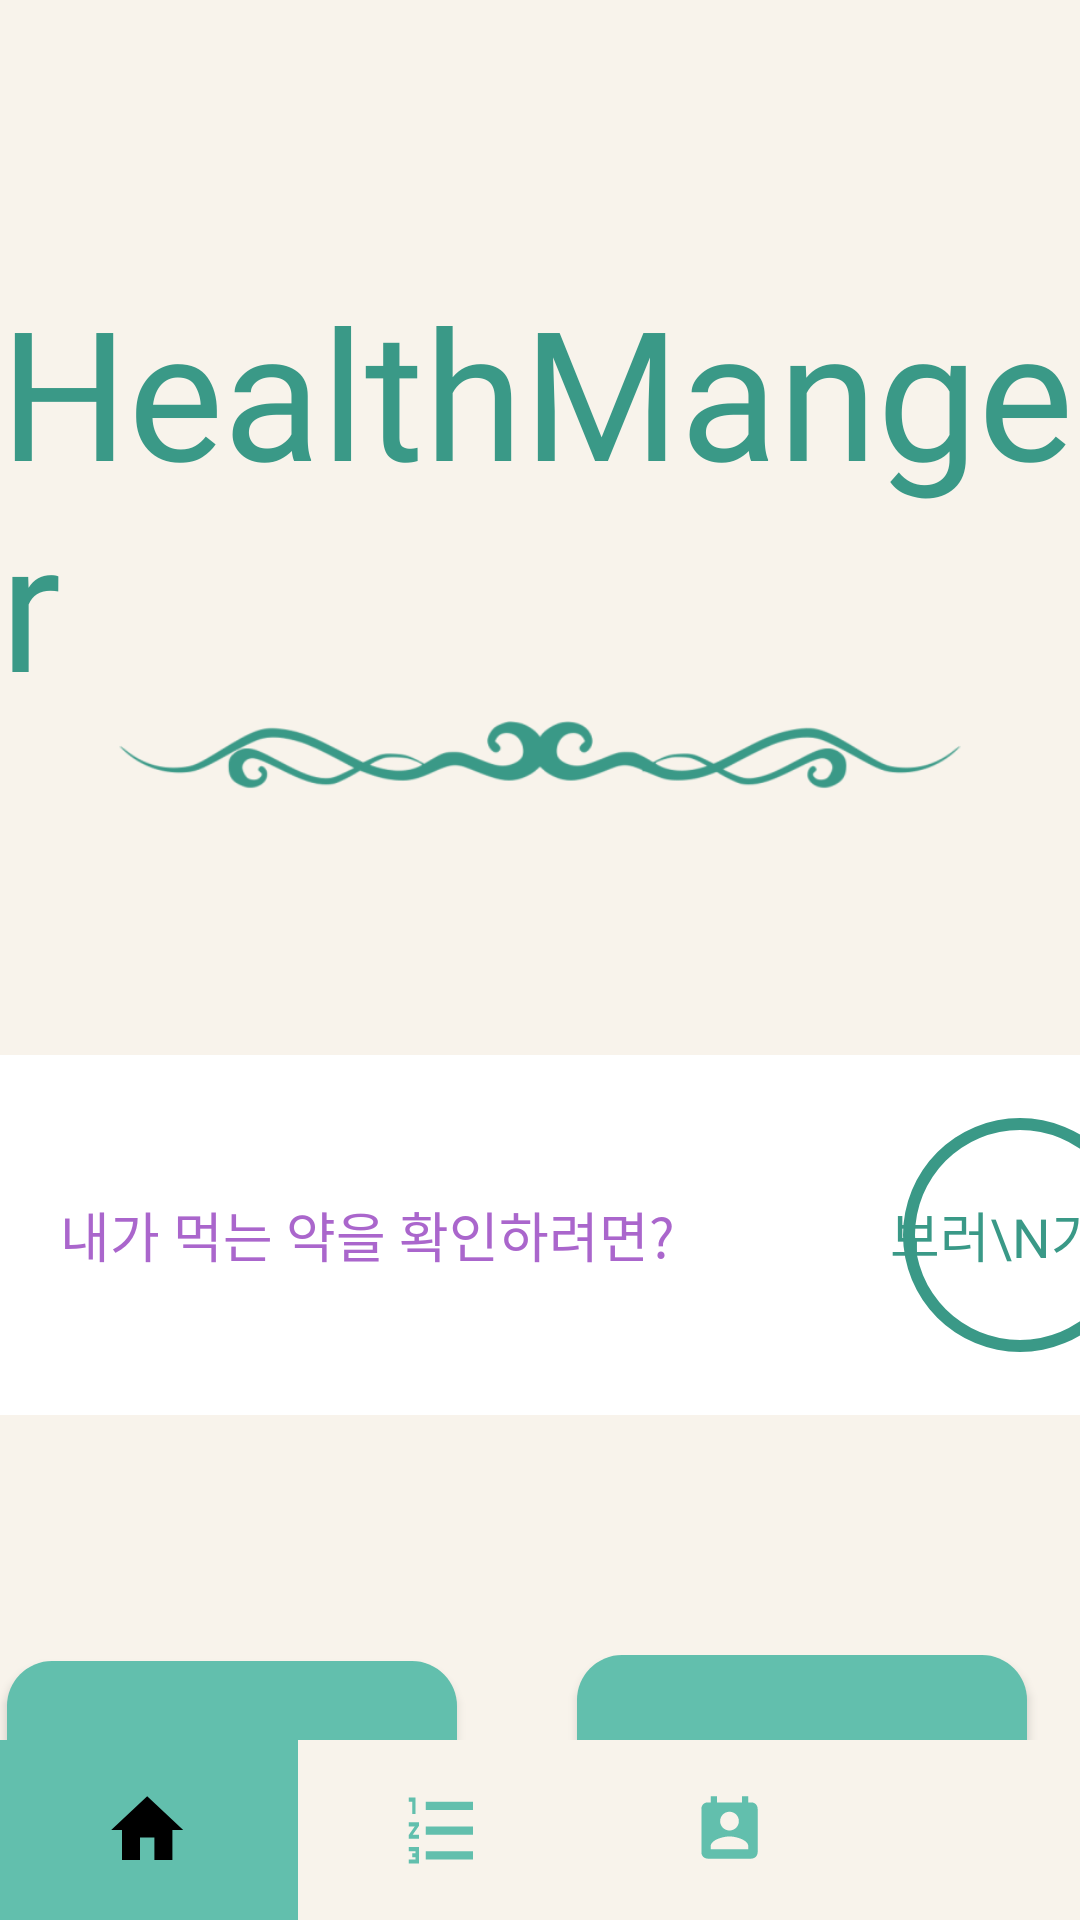

Layout XML and referenced resources for this Android screen:
<!-- AndroidManifest.xml: application theme AppTheme_Pastel -->
<!-- res/layout/home.xml -->
<?xml version="1.0" encoding="utf-8"?>
<RelativeLayout xmlns:android="http://schemas.android.com/apk/res/android"
    xmlns:app="http://schemas.android.com/apk/res-auto"
    xmlns:tools="http://schemas.android.com/tools"
    android:id="@+id/home_mainlayout"
    android:layout_width="match_parent"
    android:layout_height="match_parent"
    android:orientation="vertical"
    tools:context=".MainActivity"
    android:background="@color/backgournd">

    <LinearLayout
        android:layout_width="match_parent"
        android:layout_height="wrap_content"
        android:orientation="vertical"
        android:id="@+id/titlelinear"
        android:layout_marginTop="90dp">
        <TextView
            android:id="@+id/appname"
            android:layout_width="wrap_content"
            android:layout_height="wrap_content"
            android:layout_gravity="center_horizontal"
            android:fontFamily="@font/greatvibe"
            android:text="HealthManger"
            android:textColor="#3a9987"
            android:textSize="60sp" />

        <ImageView
            android:id="@+id/appname2"
            android:layout_width="match_parent"
            android:layout_height="140dp"
            android:layout_marginTop="-59dp"
            android:src="@drawable/underline"
            android:tint="@color/view_dark" />
    </LinearLayout>

    <TableRow
        android:id="@+id/go_detail_tr"
        android:layout_width="match_parent"
        android:layout_height="120dp"
        android:layout_below="@+id/titlelinear"
        android:background="#ffffff"
        android:layout_marginTop="30dp"
        android:gravity="center_vertical">

        <TextView
            android:id="@+id/go_detail_tx"
            android:layout_width="wrap_content"
            android:layout_height="wrap_content"
            android:text="내가 먹는 약을 확인하려면?"
            android:textColor="@android:color/holo_purple"
            android:textSize="18sp"
            android:layout_marginLeft="20sp"
            android:fontFamily="@font/cookierunregular"/>

        <Button
            android:id="@+id/go_detail_btn"
            android:layout_width="90dp"
            android:layout_height="90dp"
            android:background="@drawable/button_round"
            android:text="보러\n가기"
            android:textSize="18sp"
            android:fontFamily="@font/cookierunregular"
            android:textColor="@color/view_dark"
            android:layout_marginLeft="70dp"/>

    </TableRow>

    <TableRow
        android:layout_width="match_parent"
        android:layout_height="wrap_content"
        android:layout_below="@+id/go_detail_tr"
        android:gravity="center_horizontal"
        android:layout_marginTop="80dp"
        android:id="@+id/layout_btn1">

        <Button
            android:id="@+id/webView_medicien"
            android:layout_width="150dp"
            android:layout_height="90dp"
            android:layout_marginEnd="40dp"
            android:background="@drawable/button1"
            android:fontFamily="@font/cookierunbold"
            android:text="내 주변\n약국"
            android:layout_marginBottom="2dp"
            android:layout_marginTop="2dp"
            android:textColor="#f8f3eb"
            android:textSize="19sp" />

        <Button
            android:layout_width="150dp"
            android:layout_height="90dp"
            android:id="@+id/webView_mask"
            android:fontFamily="@font/cookierunbold"
            android:text="마스크\n판매처"
            android:background="@drawable/button1"
            android:textColor="#f8f3eb"
            android:layout_marginEnd="15dp"
            android:textSize="19sp" />

    </TableRow>

    <TableRow
        android:layout_width="match_parent"
        android:layout_height="wrap_content"
        android:layout_below="@+id/layout_btn1"
        android:layout_marginTop="20dp"
        android:gravity="center_horizontal"
        android:id="@+id/layout_btn2">

        <Button
            android:layout_width="150dp"
            android:layout_height="90dp"
            android:id="@+id/webView_food_btn"
            android:text="추천 식단"
            android:background="@drawable/button1"
            android:layout_marginBottom="5dp"
            android:fontFamily="@font/cookierunbold"
            android:layout_marginEnd="40dp"
            android:textColor="#f8f3eb"
            android:textSize="19sp"/>

        <Button
            android:layout_width="150dp"
            android:layout_height="90dp"
            android:id="@+id/webView_search"
            android:text="약 검색"
            android:background="@drawable/button1"
            android:layout_marginBottom="5dp"
            android:fontFamily="@font/cookierunbold"
            android:layout_marginEnd="15dp"
            android:textColor="#f8f3eb"
            android:textSize="19sp"/>

    </TableRow>

    <View
        android:id="@+id/line"
        android:layout_width="match_parent"
        android:layout_height="1dp"
        android:layout_alignTop="@+id/mainlinear"
        android:background="#000000"/>

    <LinearLayout
        android:id="@+id/mainlinear"
        android:layout_width="match_parent"
        android:layout_height="60dp"
        android:layout_alignParentBottom="true">

        <ImageButton
            android:id="@+id/btnhome"
            android:layout_width="wrap_content"
            android:layout_height="fill_parent"
            android:layout_gravity="center"
            android:layout_weight="1"
            android:background="@color/view_light"
            android:src="@drawable/bottom_menu_home"
            android:text="Home" />

        <ImageButton
            android:id="@+id/btndetail"
            android:layout_width="wrap_content"
            android:layout_height="fill_parent"
            android:layout_gravity="center"
            android:layout_weight="1"
            android:background="#f8f3eb"
            android:src="@drawable/bottom_menu_detail"
            android:tint="@color/view_light" />

        <ImageButton
            android:id="@+id/btncalendar"
            android:layout_width="wrap_content"
            android:layout_height="fill_parent"
            android:layout_gravity="center"
            android:layout_weight="1"
            android:background="#f8f3eb"
            android:src="@drawable/bottom_menu_calendar"
            android:tint="@color/view_light" />

        <ImageButton
            android:id="@+id/btnoption"
            android:layout_width="wrap_content"
            android:layout_height="60dp"
            android:layout_gravity="center"
            android:layout_weight="1"
            android:adjustViewBounds="false"
            android:background="#f8f3eb"
            android:src="@drawable/setting"
            android:tint="@color/view_light" />
    </LinearLayout>
</RelativeLayout>
<!-- resources referenced by this layout -->
<resources>
  <color name="backgournd">#f8f3eb</color>
  <color name="view_dark">#3a9987</color>
  <color name="view_light">#62bfad</color>
  <!-- drawable bottom_menu_calendar (drawable) -->
  <vector xmlns:android="http://schemas.android.com/apk/res/android"
          android:width="25dp"
          android:height="25dp"
          android:viewportWidth="24.0"
          android:viewportHeight="24.0">
      <path
          android:fillColor="#FF000000"
          android:pathData="M19,3h-1L18,1h-2v2L8,3L8,1L6,1v2L5,3c-1.11,0 -2,0.9 -2,2v14c0,1.1 0.89,2 2,2h14c1.1,0 2,-0.9 2,-2L21,5c0,-1.1 -0.9,-2 -2,-2zM12,6c1.66,0 3,1.34 3,3s-1.34,3 -3,3 -3,-1.34 -3,-3 1.34,-3 3,-3zM18,18L6,18v-1c0,-2 4,-3.1 6,-3.1s6,1.1 6,3.1v1z"/>
  </vector>
  <!-- drawable bottom_menu_detail (drawable) -->
  <vector xmlns:android="http://schemas.android.com/apk/res/android"
          android:width="27dp"
          android:height="33dp"
          android:viewportWidth="24.0"
          android:viewportHeight="24.0">
      <path
          android:fillColor="#FF000000"
          android:pathData="M2,17h2v0.5L3,17.5v1h1v0.5L2,19v1h3v-4L2,16v1zM3,8h1L4,4L2,4v1h1v3zM2,11h1.8L2,13.1v0.9h3v-1L3.2,13L5,10.9L5,10L2,10v1zM7,5v2h14L21,5L7,5zM7,19h14v-2L7,17v2zM7,13h14v-2L7,11v2z"/>
  </vector>
  <!-- drawable bottom_menu_home (drawable) -->
  <vector android:height="30dp" android:viewportHeight="24.0"
      android:viewportWidth="25.0" android:width="30dp" xmlns:android="http://schemas.android.com/apk/res/android">
      <path android:fillColor="#FF000000" android:pathData="M10,20v-6h4v6h5v-8h3L12,3 2,12h3v8z"/>
  </vector>
  <!-- drawable button1 (drawable) -->
  <?xml version="1.0" encoding="utf-8"?>
  <selector xmlns:android="http://schemas.android.com/apk/res/android">
  
      <item android:state_pressed="true">
          <shape>
              <padding android:bottom="4dp" android:left="8dp" android:right="8dp" android:top="4dp" />
              <gradient android:angle="360" android:endColor="#3a9987" android:startColor="#62bfad" />
  
              <corners android:bottomLeftRadius="15dp" android:bottomRightRadius="15dp" android:topLeftRadius="15dp" android:topRightRadius="15dp" />
          </shape>
      </item>
      <item android:state_pressed="false">
          <shape>
              <padding android:bottom="4dp" android:left="8dp" android:right="8dp" android:top="4dp" />
              <solid android:color="@color/view_light" />
              <corners android:bottomLeftRadius="15dp" android:bottomRightRadius="15dp" android:topLeftRadius="15dp" android:topRightRadius="15dp" />
          </shape>
      </item>
  </selector>
  <!-- drawable button_round (drawable) -->
  <?xml version="1.0" encoding="utf-8"?>
  <shape xmlns:android="http://schemas.android.com/apk/res/android"
      android:shape="ring"
      android:innerRadius="35dp"
      android:thickness="4dp"
      android:useLevel="false">
  
      <size android:width="130dp"
          android:height="130dp" />
      <solid android:color="@color/view_dark"/>
  
  </shape>
  <!-- drawable underline: png bitmap (drawable, 23509 bytes) -->
  <style name="AppTheme_Pastel" parent="Theme.AppCompat.Light.NoActionBar">
          
          <item name="colorPrimary">@color/colorPrimary</item>
          <item name="colorPrimaryDark">@color/colorPrimaryDark</item>
          <item name="colorAccent">@color/colorAccent</item>
      </style>
  <color name="colorPrimary">#008577</color>
  <color name="colorPrimaryDark">#00574B</color>
  <color name="colorAccent">#D81B60</color>
</resources>
